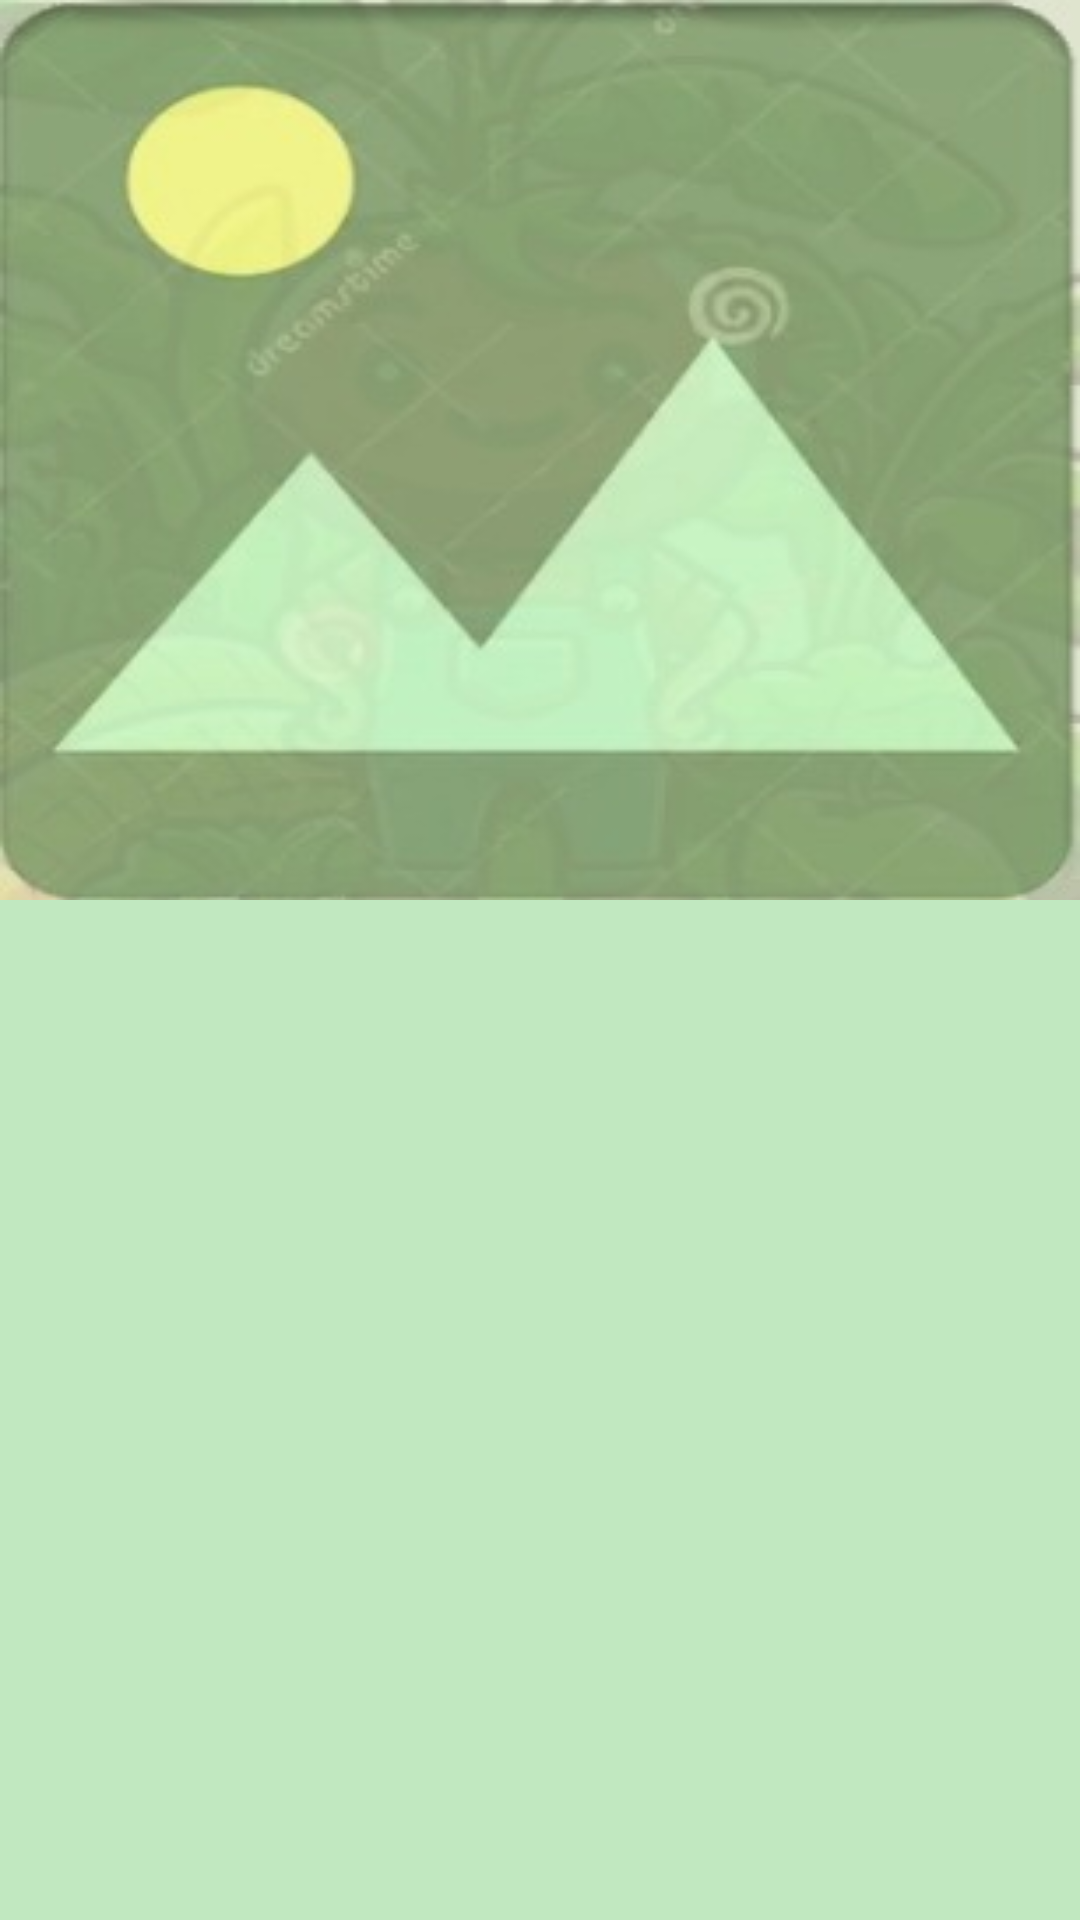

Produce the Android XML layout that renders to this screen, including the resource entries it uses.
<!-- AndroidManifest.xml: activity theme activityresult -->
<!-- res/layout/activity_detail_history.xml -->
<?xml version="1.0" encoding="utf-8"?>
<androidx.constraintlayout.widget.ConstraintLayout xmlns:android="http://schemas.android.com/apk/res/android"
    xmlns:app="http://schemas.android.com/apk/res-auto"
    xmlns:tools="http://schemas.android.com/tools"
    android:id="@+id/main"
    android:layout_width="match_parent"
    android:layout_height="match_parent"
    android:background="#C1E8C0"
    tools:context=".views.detailhistory.DetailHistoryActivity">

    <ImageView
        android:id="@+id/imageDetail"
        android:layout_width="match_parent"
        android:layout_height="300dp"
        android:transitionName="hisImage"
        android:scaleType="fitXY"
        android:src="@drawable/placeholder"
        app:layout_constraintEnd_toEndOf="parent"
        app:layout_constraintStart_toStartOf="parent"
        app:layout_constraintTop_toTopOf="parent" />

    <TextView
        android:id="@+id/name"
        android:layout_width="wrap_content"
        android:layout_height="wrap_content"
        android:layout_marginTop="8dp"
        android:transitionName="hisName"
        android:textSize="20sp"
        android:textStyle="bold"
        app:layout_constraintEnd_toEndOf="parent"
        app:layout_constraintStart_toStartOf="parent"
        app:layout_constraintTop_toBottomOf="@id/imageDetail"
        tools:text="Ipomopsis aggregata" />

    <TextView
        android:id="@+id/deskripsi"
        android:layout_width="0dp"
        android:layout_height="wrap_content"
        android:transitionName="hisDeskripsi"
        android:layout_marginStart="16dp"
        android:layout_marginTop="16dp"
        android:layout_marginEnd="16dp"
        android:textSize="15sp"
        android:textAlignment="center"
        app:layout_constraintEnd_toEndOf="parent"
        app:layout_constraintStart_toStartOf="parent"
        app:layout_constraintTop_toBottomOf="@id/name"
        tools:text="sadasdsdsadaaaaaaadddddddddddddddd
ddddddddddddddddddddddddddddddddddddddddddddddddddddd
dddddddddddddddddddddddddddddddddddddddddddd" />


    <TextView
        android:id="@+id/mandaat"
        android:layout_width="0dp"
        android:layout_height="wrap_content"
        android:layout_marginTop="16dp"
        android:textAlignment="center"
        android:transitionName="hisDeskripsi"
        app:layout_constraintEnd_toEndOf="@+id/deskripsi"
        app:layout_constraintStart_toStartOf="@+id/deskripsi"
        app:layout_constraintTop_toBottomOf="@+id/deskripsi"
        android:textSize="15sp"
        tools:text="sadasdsdsadaaaaaaadddddddddddddddd
ddddddddddddddddddddddddddddddddddddddddddddddddddddd
dddddddddddddddddddddddddddddddddddddddddddd" />


</androidx.constraintlayout.widget.ConstraintLayout>
<!-- resources referenced by this layout -->
<resources>
  <!-- drawable placeholder: jpeg bitmap (drawable, 15848 bytes) -->
  <style name="activityresult" parent="Theme.Material3.DayNight.NoActionBar">
          <item name="colorPrimary">@color/backapp</item>
          <item name="colorOnPrimary">@color/white</item>
          <item name="android:windowBackground">@color/hijauresultact</item>
      </style>
  <color name="backapp">#DEE3C9</color>
  <color name="white">#FFFFFFFF</color>
</resources>
